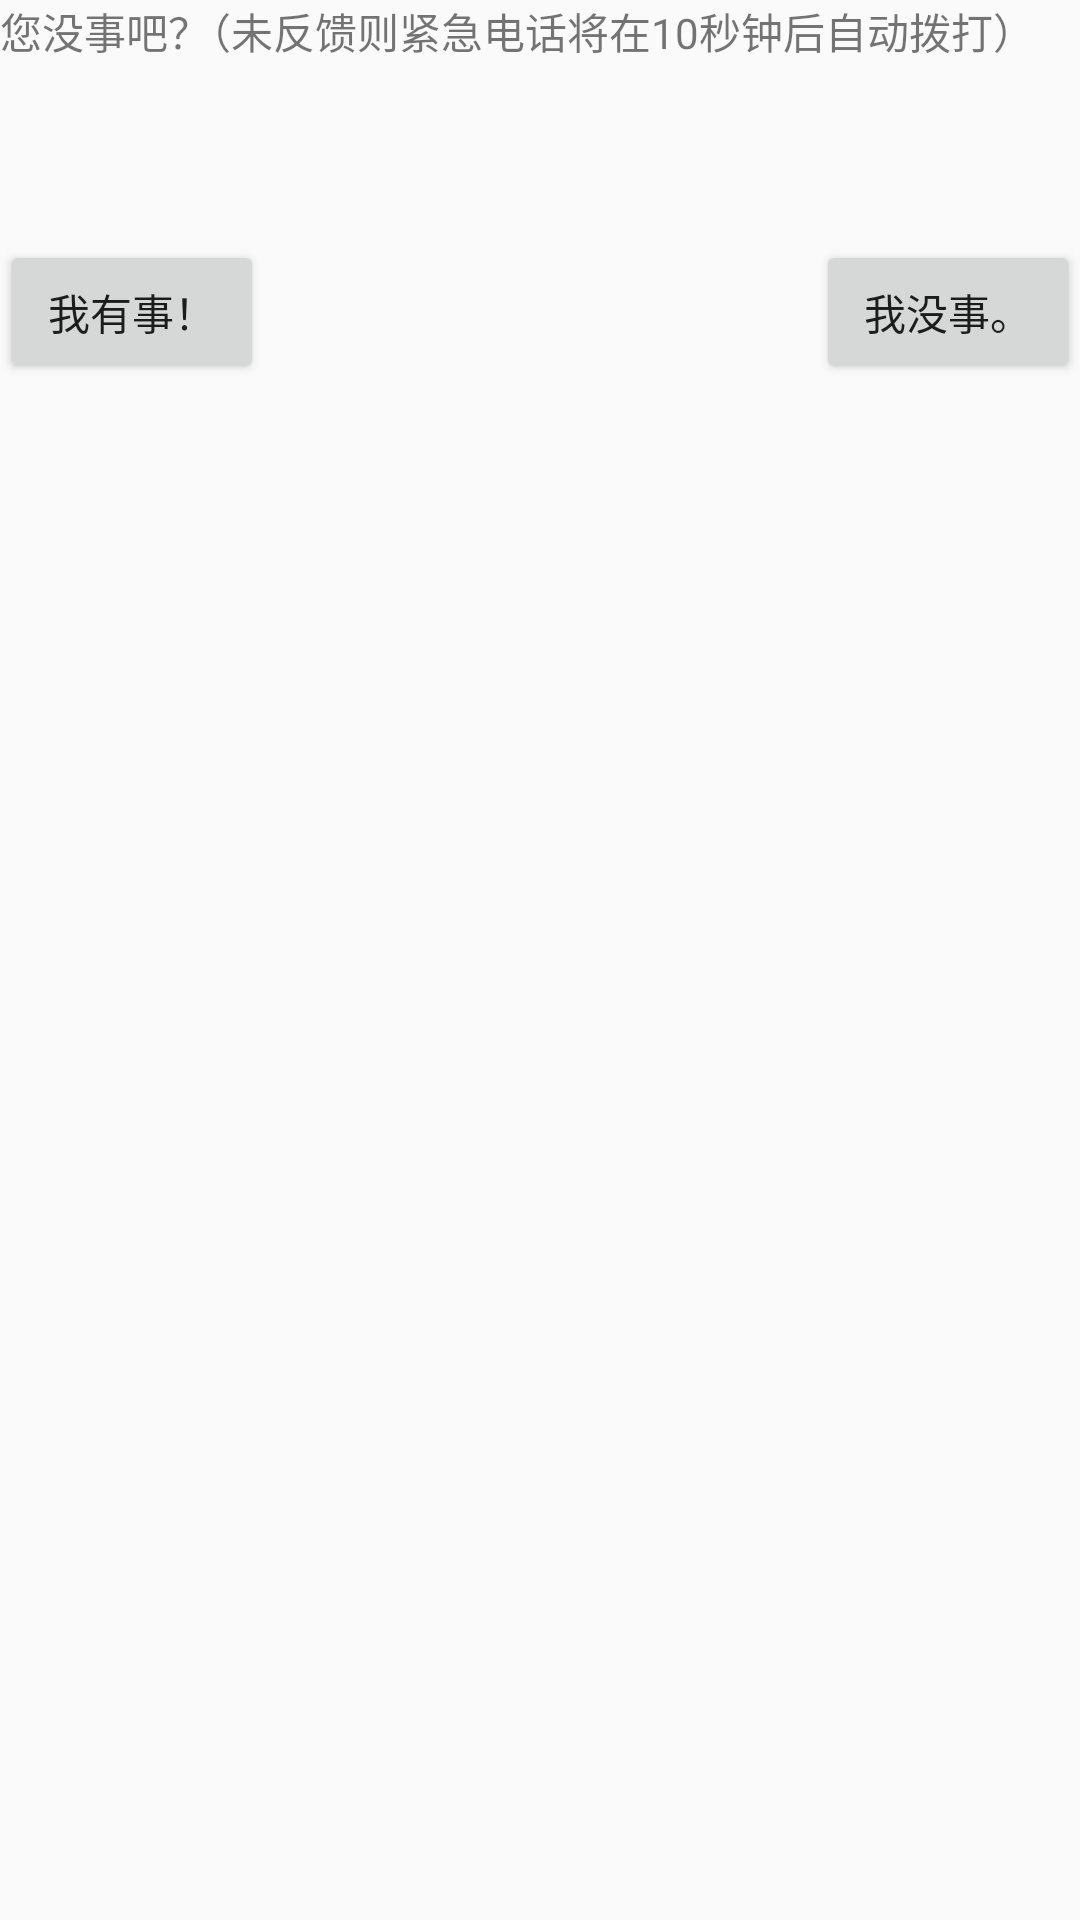

This screen was rendered from an Android layout file. Write that file and the resources it references.
<!-- AndroidManifest.xml: application theme Theme.BLEAndroid -->
<!-- res/layout/notification_layout.xml -->
<?xml version="1.0" encoding="utf-8"?>
<LinearLayout xmlns:android="http://schemas.android.com/apk/res/android"
    xmlns:tools="http://schemas.android.com/tools"
    android:id="@+id/activity_main"
    android:layout_width="match_parent"
    android:orientation="vertical"
    android:layout_height="match_parent"

    tools:context="com.main.MainActivity">
    <LinearLayout

        android:orientation="horizontal"
        android:layout_width="match_parent"
        android:layout_height="wrap_content">
        <ImageView
            android:src="@mipmap/ic_launcher"
            android:layout_width="wrap_content"
            android:layout_height="80dp" />

        <TextView
            android:id="@+id/alert_text"
            android:layout_width="361dp"
            android:layout_height="match_parent"
            android:text="@string/alert_notification"/>
    </LinearLayout>
    <RelativeLayout
        android:layout_width="match_parent"
        android:layout_height="wrap_content">
        <Button
            android:id="@+id/alert_btn_yes"
            android:layout_toLeftOf="@+id/alert_btn_yes"
            android:layout_width="wrap_content"
            android:layout_height="wrap_content"
            android:text="@string/alert_yes"
            tools:ignore="NotSibling" />
        <Button
            android:layout_alignParentRight="true"
            android:id="@+id/alert_btn_no"
            android:layout_width="wrap_content"
            android:layout_height="wrap_content"
            android:text="@string/alert_no"/>
    </RelativeLayout>
</LinearLayout>
<!-- resources referenced by this layout -->
<resources>
  <string name="alert_no" translatable="false">我没事。</string>
  <string name="alert_notification" translatable="false">您没事吧？（未反馈则紧急电话将在10秒钟后自动拨打）</string>
  <string name="alert_yes" translatable="false">我有事！</string>
  <style name="Theme.BLEAndroid" parent="Theme.AppCompat.DayNight.NoActionBar">
          
          <item name="colorPrimary">@color/purple_500</item>
          <item name="colorPrimaryVariant">@color/purple_700</item>
          <item name="colorOnPrimary">@color/white</item>
  
  
  
  
          
          <item name="android:statusBarColor" tools:targetApi="l">?attr/colorPrimaryVariant</item>
          
      </style>
  <color name="purple_500">#FF6200EE</color>
  <color name="purple_700">#FF3700B3</color>
  <color name="white">#FFFFFFFF</color>
</resources>
